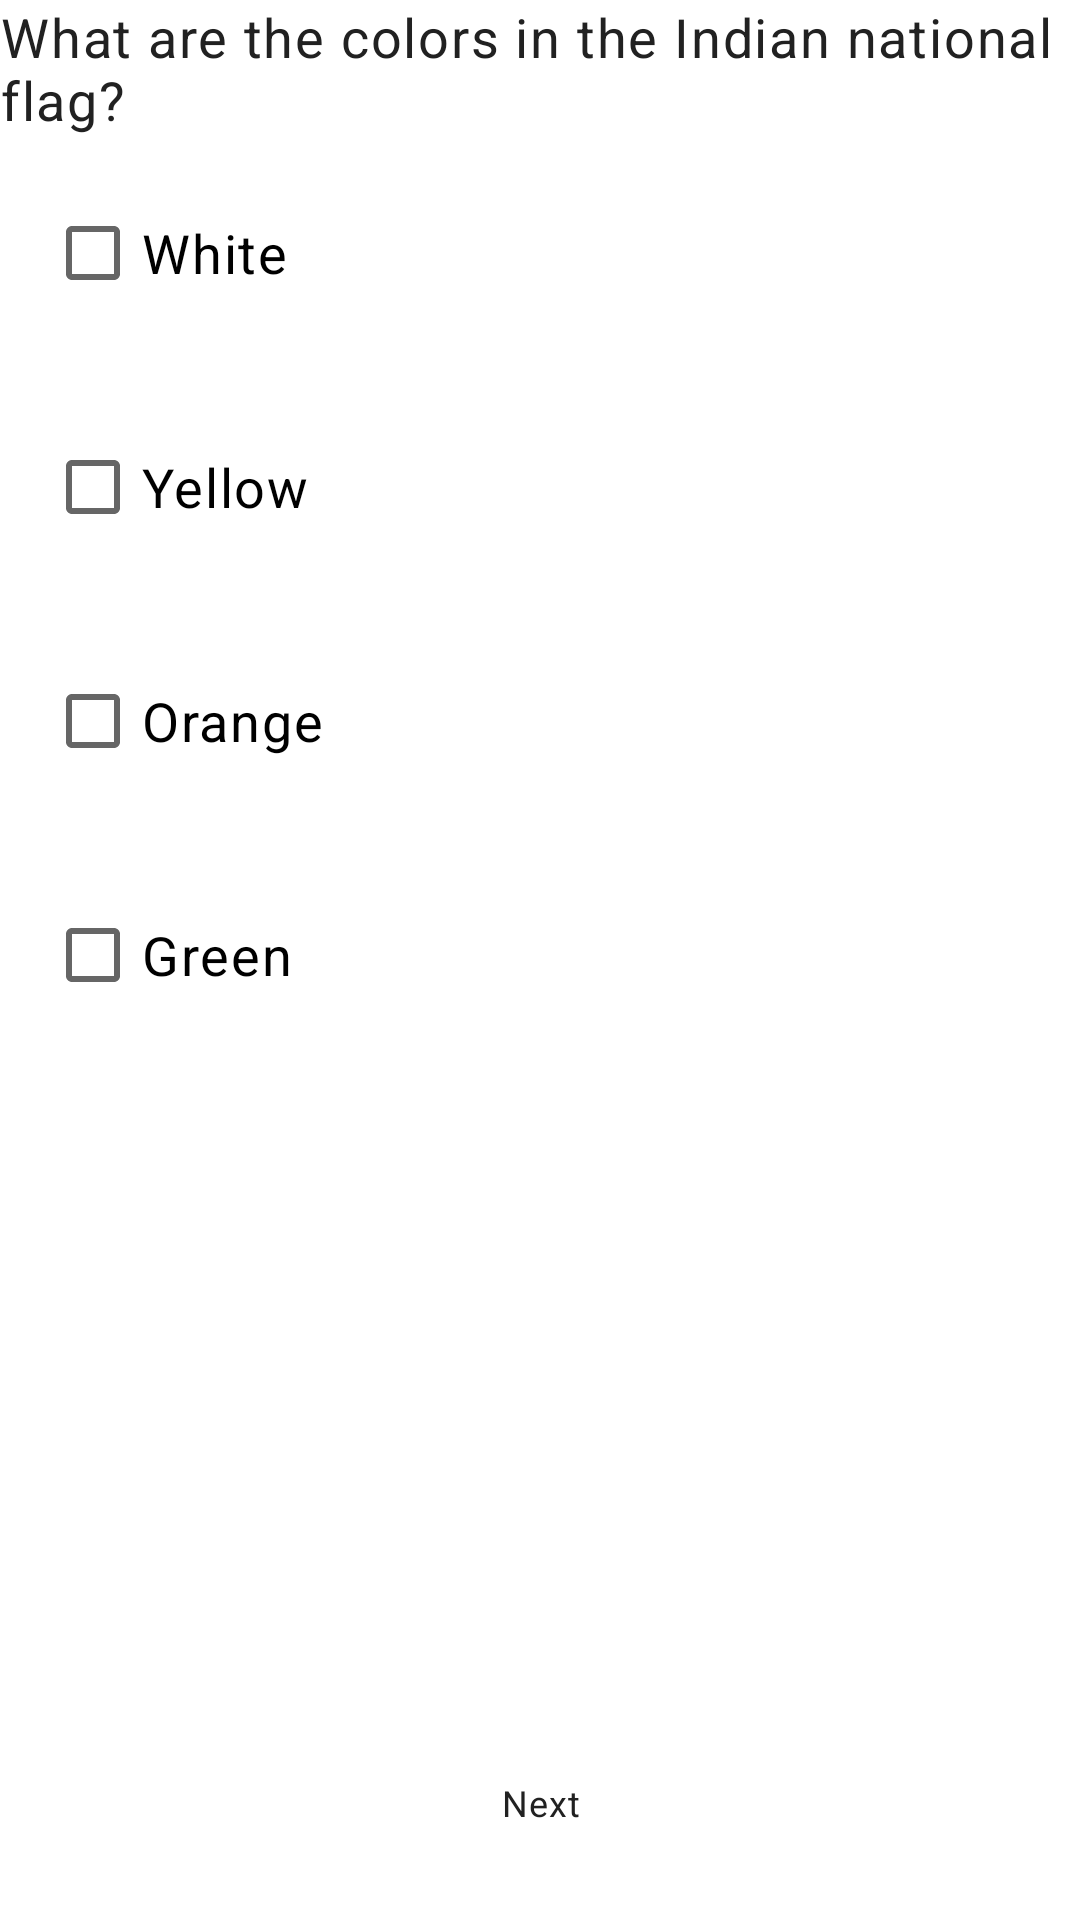

Here is an Android app screen rendered from its layout file. Give the layout XML and the strings, colors and styles it references.
<!-- AndroidManifest.xml: application theme Theme.TriviaApp -->
<!-- res/layout/fragment_flag_colours.xml -->
<?xml version="1.0" encoding="utf-8"?>
<layout>
<RelativeLayout xmlns:android="http://schemas.android.com/apk/res/android"
    xmlns:tools="http://schemas.android.com/tools"
    android:layout_width="match_parent"
    android:layout_height="match_parent"
    tools:context=".fragments.FlagColoursFragment">

    <TextView
        android:id="@+id/question"
        android:layout_width="match_parent"
        android:layout_height="wrap_content"
        android:text="@string/what_are_the_colors_in_the_indian_national_flag"
        android:textAppearance="@style/TextAppearance.MaterialComponents.Caption"
        android:textColor="@color/colorPrimaryText"
        android:textSize="18sp" />

    <CheckBox
        android:id="@+id/white"
        android:layout_below="@id/question"
        android:layout_width="match_parent"
        android:layout_height="wrap_content"
        android:layout_margin="15dp"
        android:text="@string/white"
        android:textAppearance="@style/TextAppearance.MaterialComponents.Caption"
        android:textSize="18sp" />

    <CheckBox
        android:id="@+id/yellow"
        android:layout_width="match_parent"
        android:layout_height="wrap_content"
        android:layout_below="@id/white"
        android:layout_margin="15dp"
        android:text="@string/yellow"
        android:textAppearance="@style/TextAppearance.MaterialComponents.Caption"
        android:textSize="18sp" />

    <CheckBox
        android:id="@+id/orange"
        android:layout_width="match_parent"
        android:layout_height="wrap_content"
        android:layout_below="@id/yellow"
        android:layout_margin="15dp"
        android:text="@string/orange"
        android:textAppearance="@style/TextAppearance.MaterialComponents.Caption"
        android:textSize="18sp" />

    <CheckBox
        android:id="@+id/green"
        android:layout_width="match_parent"
        android:layout_height="wrap_content"
        android:layout_below="@id/orange"
        android:layout_margin="15dp"
        android:text="@string/green"
        android:textAppearance="@style/TextAppearance.MaterialComponents.Caption"
        android:textSize="18sp" />

    <Button
        android:id="@+id/next"
        style="@style/Widget.MaterialComponents.Button.OutlinedButton"
        android:layout_width="match_parent"
        android:layout_height="wrap_content"
        android:layout_alignParentBottom="true"
        android:layout_margin="15dp"
        android:backgroundTint="@color/colorSecondary"
        android:text="@string/next"
        android:textAppearance="@style/TextAppearance.MaterialComponents.Caption"
        android:textColor="@color/colorPrimaryText" />


</RelativeLayout>
</layout>
<!-- resources referenced by this layout -->
<resources>
  <color name="colorPrimaryText">#212121</color>
  <color name="colorSecondary">#C5CAE9</color>
  <string name="green">Green</string>
  <string name="next">Next</string>
  <string name="orange">Orange</string>
  <string name="what_are_the_colors_in_the_indian_national_flag">What are the colors in the Indian national flag?</string>
  <string name="white">White</string>
  <string name="yellow">Yellow</string>
  <style name="Theme.TriviaApp" parent="Theme.MaterialComponents.DayNight.DarkActionBar">
          
          <item name="colorPrimary">@color/white</item>
          <item name="colorPrimaryVariant">@color/purple_700</item>
          <item name="colorOnPrimary">@color/white</item>
          
          <item name="colorSecondary">@color/teal_200</item>
          <item name="colorSecondaryVariant">@color/teal_700</item>
          <item name="colorOnSecondary">@color/black</item>
          
          <item name="android:statusBarColor" tools:targetApi="l">?attr/colorPrimaryVariant</item>
          
      </style>
  <color name="white">#FFFFFFFF</color>
  <color name="purple_700">#FF3700B3</color>
  <color name="teal_200">#FF03DAC5</color>
  <color name="teal_700">#FF018786</color>
  <color name="black">#FF000000</color>
</resources>
